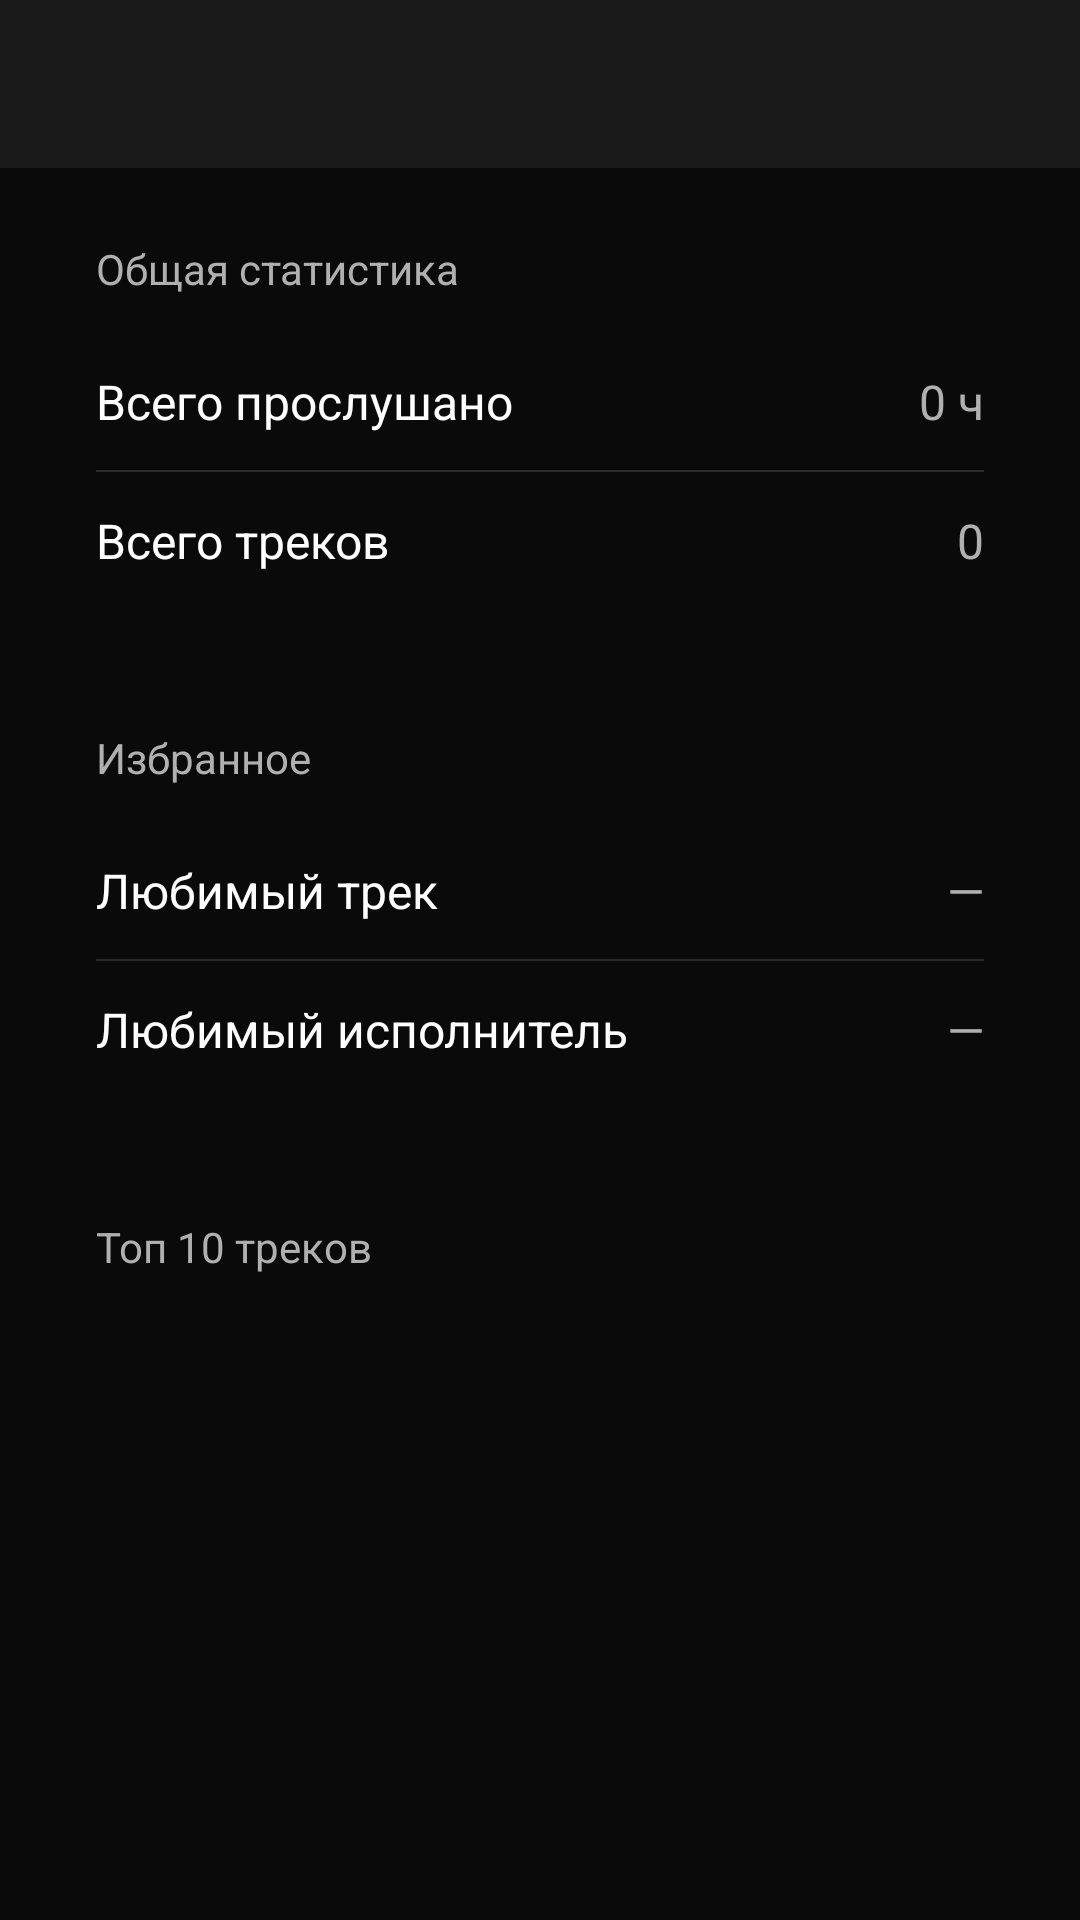

Here is an Android app screen rendered from its layout file. Give the layout XML and the strings, colors and styles it references.
<!-- AndroidManifest.xml: application theme Theme.MaterialComponents.DayNight.NoActionBar -->
<!-- res/layout/activity_statistics.xml -->
<?xml version="1.0" encoding="utf-8"?>
<LinearLayout xmlns:android="http://schemas.android.com/apk/res/android"
    xmlns:app="http://schemas.android.com/apk/res-auto"
    android:layout_width="match_parent"
    android:layout_height="match_parent"
    android:orientation="vertical"
    android:background="@color/background">

    <com.google.android.material.appbar.AppBarLayout
        android:layout_width="match_parent"
        android:layout_height="wrap_content"
        android:background="@color/surface"
        app:elevation="0dp">

        <androidx.appcompat.widget.Toolbar
            android:id="@+id/toolbar"
            android:layout_width="match_parent"
            android:layout_height="?attr/actionBarSize"
            android:background="@color/surface"
            app:titleTextColor="@color/text_primary" />

    </com.google.android.material.appbar.AppBarLayout>

    <ScrollView
        android:layout_width="match_parent"
        android:layout_height="match_parent">

        <LinearLayout
            android:layout_width="match_parent"
            android:layout_height="wrap_content"
            android:orientation="vertical"
            android:paddingTop="8dp">

            
            <LinearLayout
                android:layout_width="match_parent"
                android:layout_height="wrap_content"
                android:orientation="vertical"
                android:background="@drawable/telegram_card"
                android:layout_marginStart="16dp"
                android:layout_marginEnd="16dp"
                android:layout_marginBottom="8dp"
                android:padding="16dp">

                <TextView
                    android:layout_width="wrap_content"
                    android:layout_height="wrap_content"
                    android:text="Общая статистика"
                    android:textSize="14sp"
                    android:textColor="@color/text_secondary"
                    android:layout_marginBottom="12dp" />

                <LinearLayout
                    android:layout_width="match_parent"
                    android:layout_height="wrap_content"
                    android:orientation="horizontal"
                    android:paddingTop="12dp"
                    android:paddingBottom="12dp">

                    <TextView
                        android:layout_width="0dp"
                        android:layout_height="wrap_content"
                        android:layout_weight="1"
                        android:text="Всего прослушано"
                        android:textSize="16sp"
                        android:textColor="@color/text_primary" />

                    <TextView
                        android:id="@+id/totalTimeText"
                        android:layout_width="wrap_content"
                        android:layout_height="wrap_content"
                        android:text="0 ч"
                        android:textSize="16sp"
                        android:textColor="@color/text_secondary" />

                </LinearLayout>

                <View
                    android:layout_width="match_parent"
                    android:layout_height="0.5dp"
                    android:background="@color/divider" />

                <LinearLayout
                    android:layout_width="match_parent"
                    android:layout_height="wrap_content"
                    android:orientation="horizontal"
                    android:paddingTop="12dp"
                    android:paddingBottom="12dp">

                    <TextView
                        android:layout_width="0dp"
                        android:layout_height="wrap_content"
                        android:layout_weight="1"
                        android:text="Всего треков"
                        android:textSize="16sp"
                        android:textColor="@color/text_primary" />

                    <TextView
                        android:id="@+id/totalTracksText"
                        android:layout_width="wrap_content"
                        android:layout_height="wrap_content"
                        android:text="0"
                        android:textSize="16sp"
                        android:textColor="@color/text_secondary" />

                </LinearLayout>

            </LinearLayout>

            
            <LinearLayout
                android:layout_width="match_parent"
                android:layout_height="wrap_content"
                android:orientation="vertical"
                android:background="@drawable/telegram_card"
                android:layout_marginStart="16dp"
                android:layout_marginEnd="16dp"
                android:layout_marginBottom="8dp"
                android:padding="16dp">

                <TextView
                    android:layout_width="wrap_content"
                    android:layout_height="wrap_content"
                    android:text="Избранное"
                    android:textSize="14sp"
                    android:textColor="@color/text_secondary"
                    android:layout_marginBottom="12dp" />

                <LinearLayout
                    android:layout_width="match_parent"
                    android:layout_height="wrap_content"
                    android:orientation="horizontal"
                    android:paddingTop="12dp"
                    android:paddingBottom="12dp">

                    <TextView
                        android:layout_width="0dp"
                        android:layout_height="wrap_content"
                        android:layout_weight="1"
                        android:text="Любимый трек"
                        android:textSize="16sp"
                        android:textColor="@color/text_primary" />

                    <TextView
                        android:id="@+id/favoriteTrackText"
                        android:layout_width="wrap_content"
                        android:layout_height="wrap_content"
                        android:text="—"
                        android:textSize="16sp"
                        android:textColor="@color/text_secondary"
                        android:maxLines="1"
                        android:ellipsize="end" />

                </LinearLayout>

                <View
                    android:layout_width="match_parent"
                    android:layout_height="0.5dp"
                    android:background="@color/divider" />

                <LinearLayout
                    android:layout_width="match_parent"
                    android:layout_height="wrap_content"
                    android:orientation="horizontal"
                    android:paddingTop="12dp"
                    android:paddingBottom="12dp">

                    <TextView
                        android:layout_width="0dp"
                        android:layout_height="wrap_content"
                        android:layout_weight="1"
                        android:text="Любимый исполнитель"
                        android:textSize="16sp"
                        android:textColor="@color/text_primary" />

                    <TextView
                        android:id="@+id/favoriteArtistText"
                        android:layout_width="wrap_content"
                        android:layout_height="wrap_content"
                        android:text="—"
                        android:textSize="16sp"
                        android:textColor="@color/text_secondary"
                        android:maxLines="1"
                        android:ellipsize="end" />

                </LinearLayout>

            </LinearLayout>

            
            <LinearLayout
                android:layout_width="match_parent"
                android:layout_height="wrap_content"
                android:orientation="vertical"
                android:background="@drawable/telegram_card"
                android:layout_marginStart="16dp"
                android:layout_marginEnd="16dp"
                android:layout_marginBottom="16dp"
                android:padding="16dp">

                <TextView
                    android:layout_width="wrap_content"
                    android:layout_height="wrap_content"
                    android:text="Топ 10 треков"
                    android:textSize="14sp"
                    android:textColor="@color/text_secondary"
                    android:layout_marginBottom="8dp" />

                <androidx.recyclerview.widget.RecyclerView
                    android:id="@+id/topTracksRecyclerView"
                    android:layout_width="match_parent"
                    android:layout_height="wrap_content"
                    android:nestedScrollingEnabled="false" />

            </LinearLayout>

        </LinearLayout>

    </ScrollView>

</LinearLayout>
<!-- resources referenced by this layout -->
<resources>
  <color name="background">#0A0A0A</color>
  <color name="divider">#2A2A2A</color>
  <color name="surface">#1A1A1A</color>
  <color name="text_primary">#FFFFFF</color>
  <color name="text_secondary">#B0B0B0</color>
</resources>
